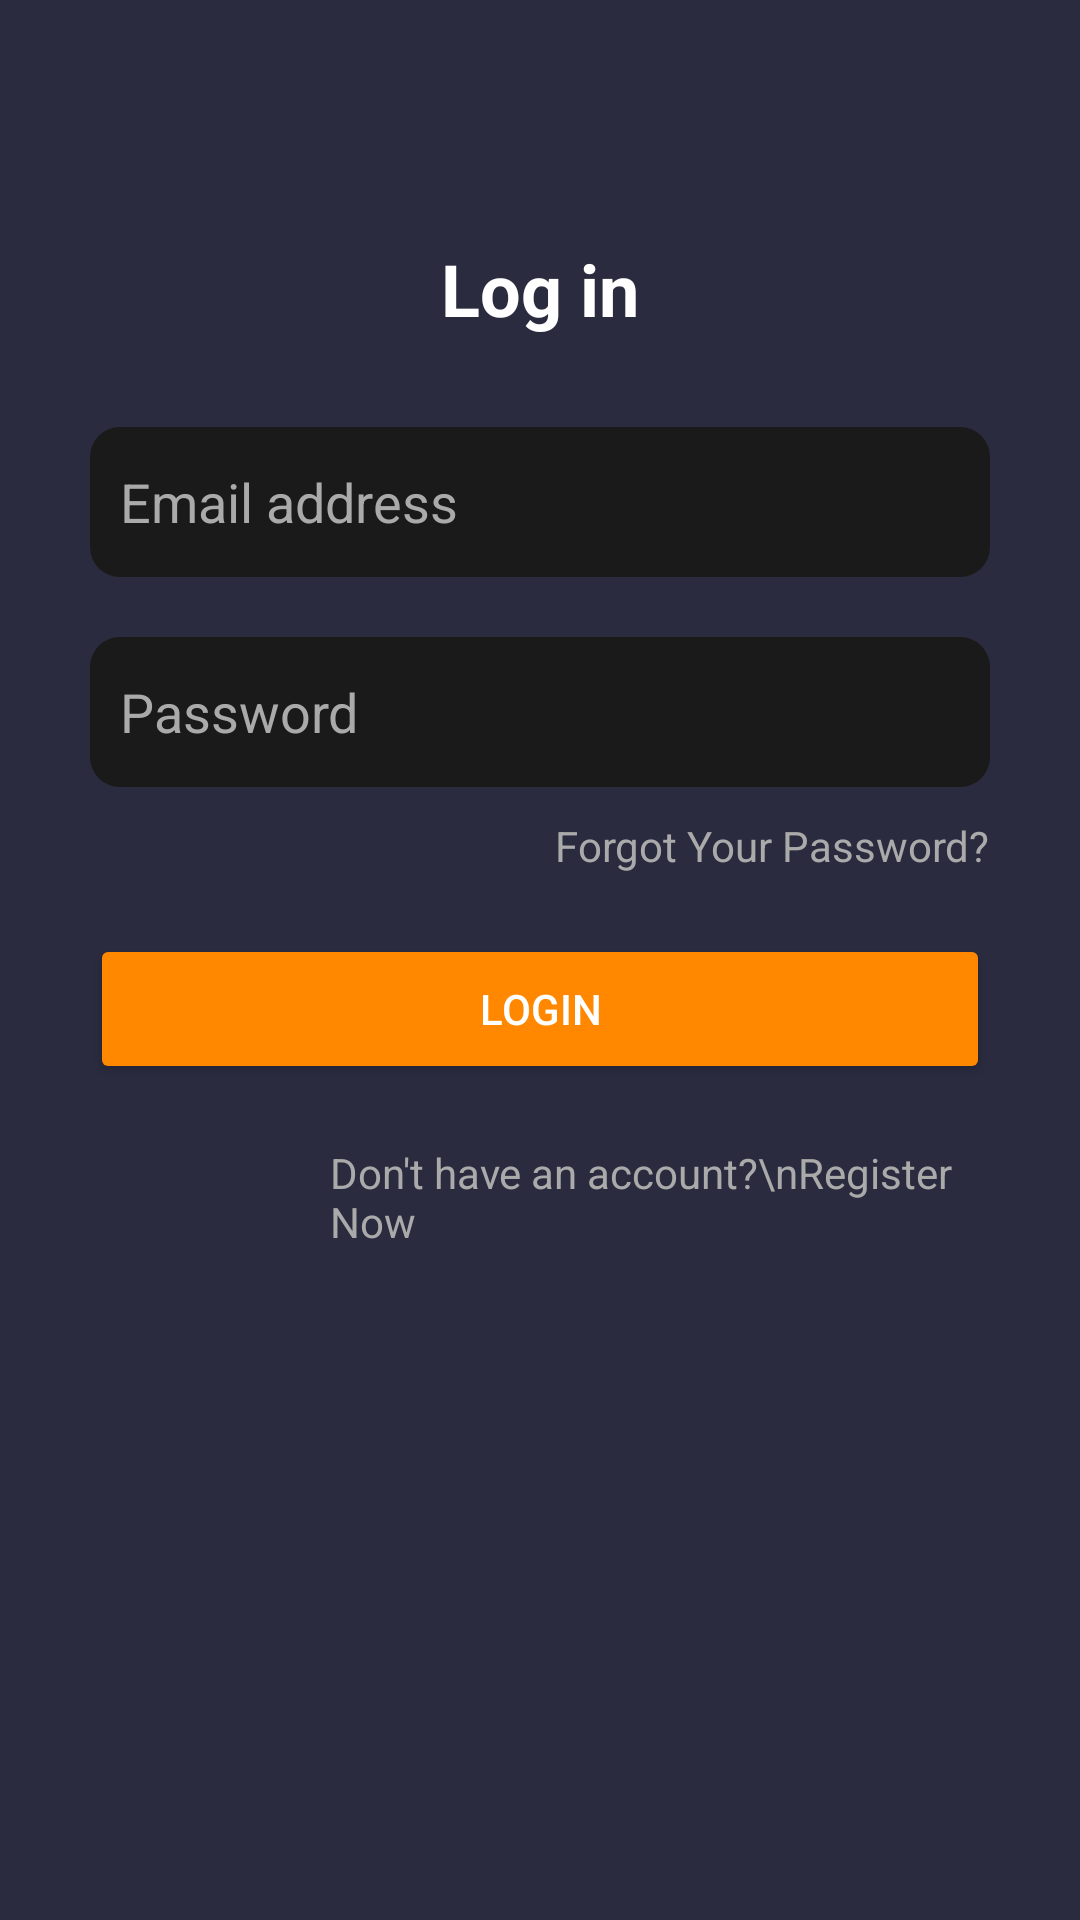

The Android layout XML behind this screen, and the referenced resources:
<!-- AndroidManifest.xml: application theme Theme.MovieNest -->
<!-- res/layout/fragment_login.xml -->
<?xml version="1.0" encoding="utf-8"?>
<androidx.constraintlayout.widget.ConstraintLayout xmlns:android="http://schemas.android.com/apk/res/android"
    android:layout_width="match_parent"
    android:layout_height="match_parent"
    xmlns:tools="http://schemas.android.com/tools"
    android:background="#2B2B40"
    tools:context=".ui.LoginFragment"
    android:padding="30dp">

    <ScrollView
        android:layout_width="match_parent"
        android:layout_height="match_parent"
        android:fillViewport="true">

        <LinearLayout
            android:layout_width="match_parent"
            android:layout_height="wrap_content"
            android:orientation="vertical"
            android:paddingBottom="30dp">

            <TextView
                android:id="@+id/tvLogin"
                android:layout_width="wrap_content"
                android:layout_height="wrap_content"
                android:text="Log in"
                android:textColor="@android:color/white"
                android:textSize="24sp"
                android:textStyle="bold"
                android:layout_marginTop="50dp"
                android:layout_gravity="center_horizontal"/>

            <EditText
                android:id="@+id/etUsername"
                android:layout_width="match_parent"
                android:layout_height="50dp"
                android:layout_marginTop="30dp"
                android:background="@drawable/edittextbg"
                android:hint="Email address"
                android:inputType="textEmailAddress"
                android:padding="10dp"
                android:textColor="@android:color/white"
                android:textColorHint="@android:color/darker_gray"/>

            <EditText
                android:id="@+id/etPassword"
                android:layout_width="match_parent"
                android:layout_height="50dp"
                android:layout_marginTop="20dp"
                android:background="@drawable/edittextbg"
                android:hint="Password"
                android:inputType="textPassword"
                android:padding="10dp"
                android:textColorHint="@android:color/darker_gray"
                android:textColor="@android:color/white"/>

            <TextView
                android:id="@+id/tvForgotPassword"
                android:layout_width="wrap_content"
                android:layout_height="wrap_content"
                android:text="Forgot Your Password?"
                android:textSize="14sp"
                android:textColor="@android:color/darker_gray"
                android:layout_marginTop="10dp"
                android:layout_gravity="end"/>

            <Button
                android:id="@+id/btnLogin"
                android:layout_width="match_parent"
                android:layout_height="50dp"
                android:text="Login"
                android:backgroundTint="@android:color/holo_orange_dark"
                android:textColor="@android:color/white"
                android:layout_marginTop="20dp"/>

            <TextView
                android:id="@+id/tvRegister"
                android:layout_width="wrap_content"
                android:layout_height="wrap_content"
                android:layout_marginLeft="80dp"
                android:layout_marginTop="20dp"
                android:text="Don't have an account?\nRegister Now"
                android:textColor="@android:color/darker_gray"
                android:textSize="14sp" />

        </LinearLayout>

    </ScrollView>

</androidx.constraintlayout.widget.ConstraintLayout>
<!-- resources referenced by this layout -->
<resources>
  <!-- drawable edittextbg (drawable) -->
  <?xml version="1.0" encoding="utf-8"?>
  <shape xmlns:android="http://schemas.android.com/apk/res/android"
      android:shape="rectangle">
      <corners android:radius="10dp"/>
      <solid android:color="#1A1A1A"/>
  </shape>
  <style name="Theme.MovieNest" parent="Base.Theme.MovieNest" />
  <style name="Base.Theme.MovieNest" parent="Theme.Material3.DayNight">
          
          
      </style>
</resources>
